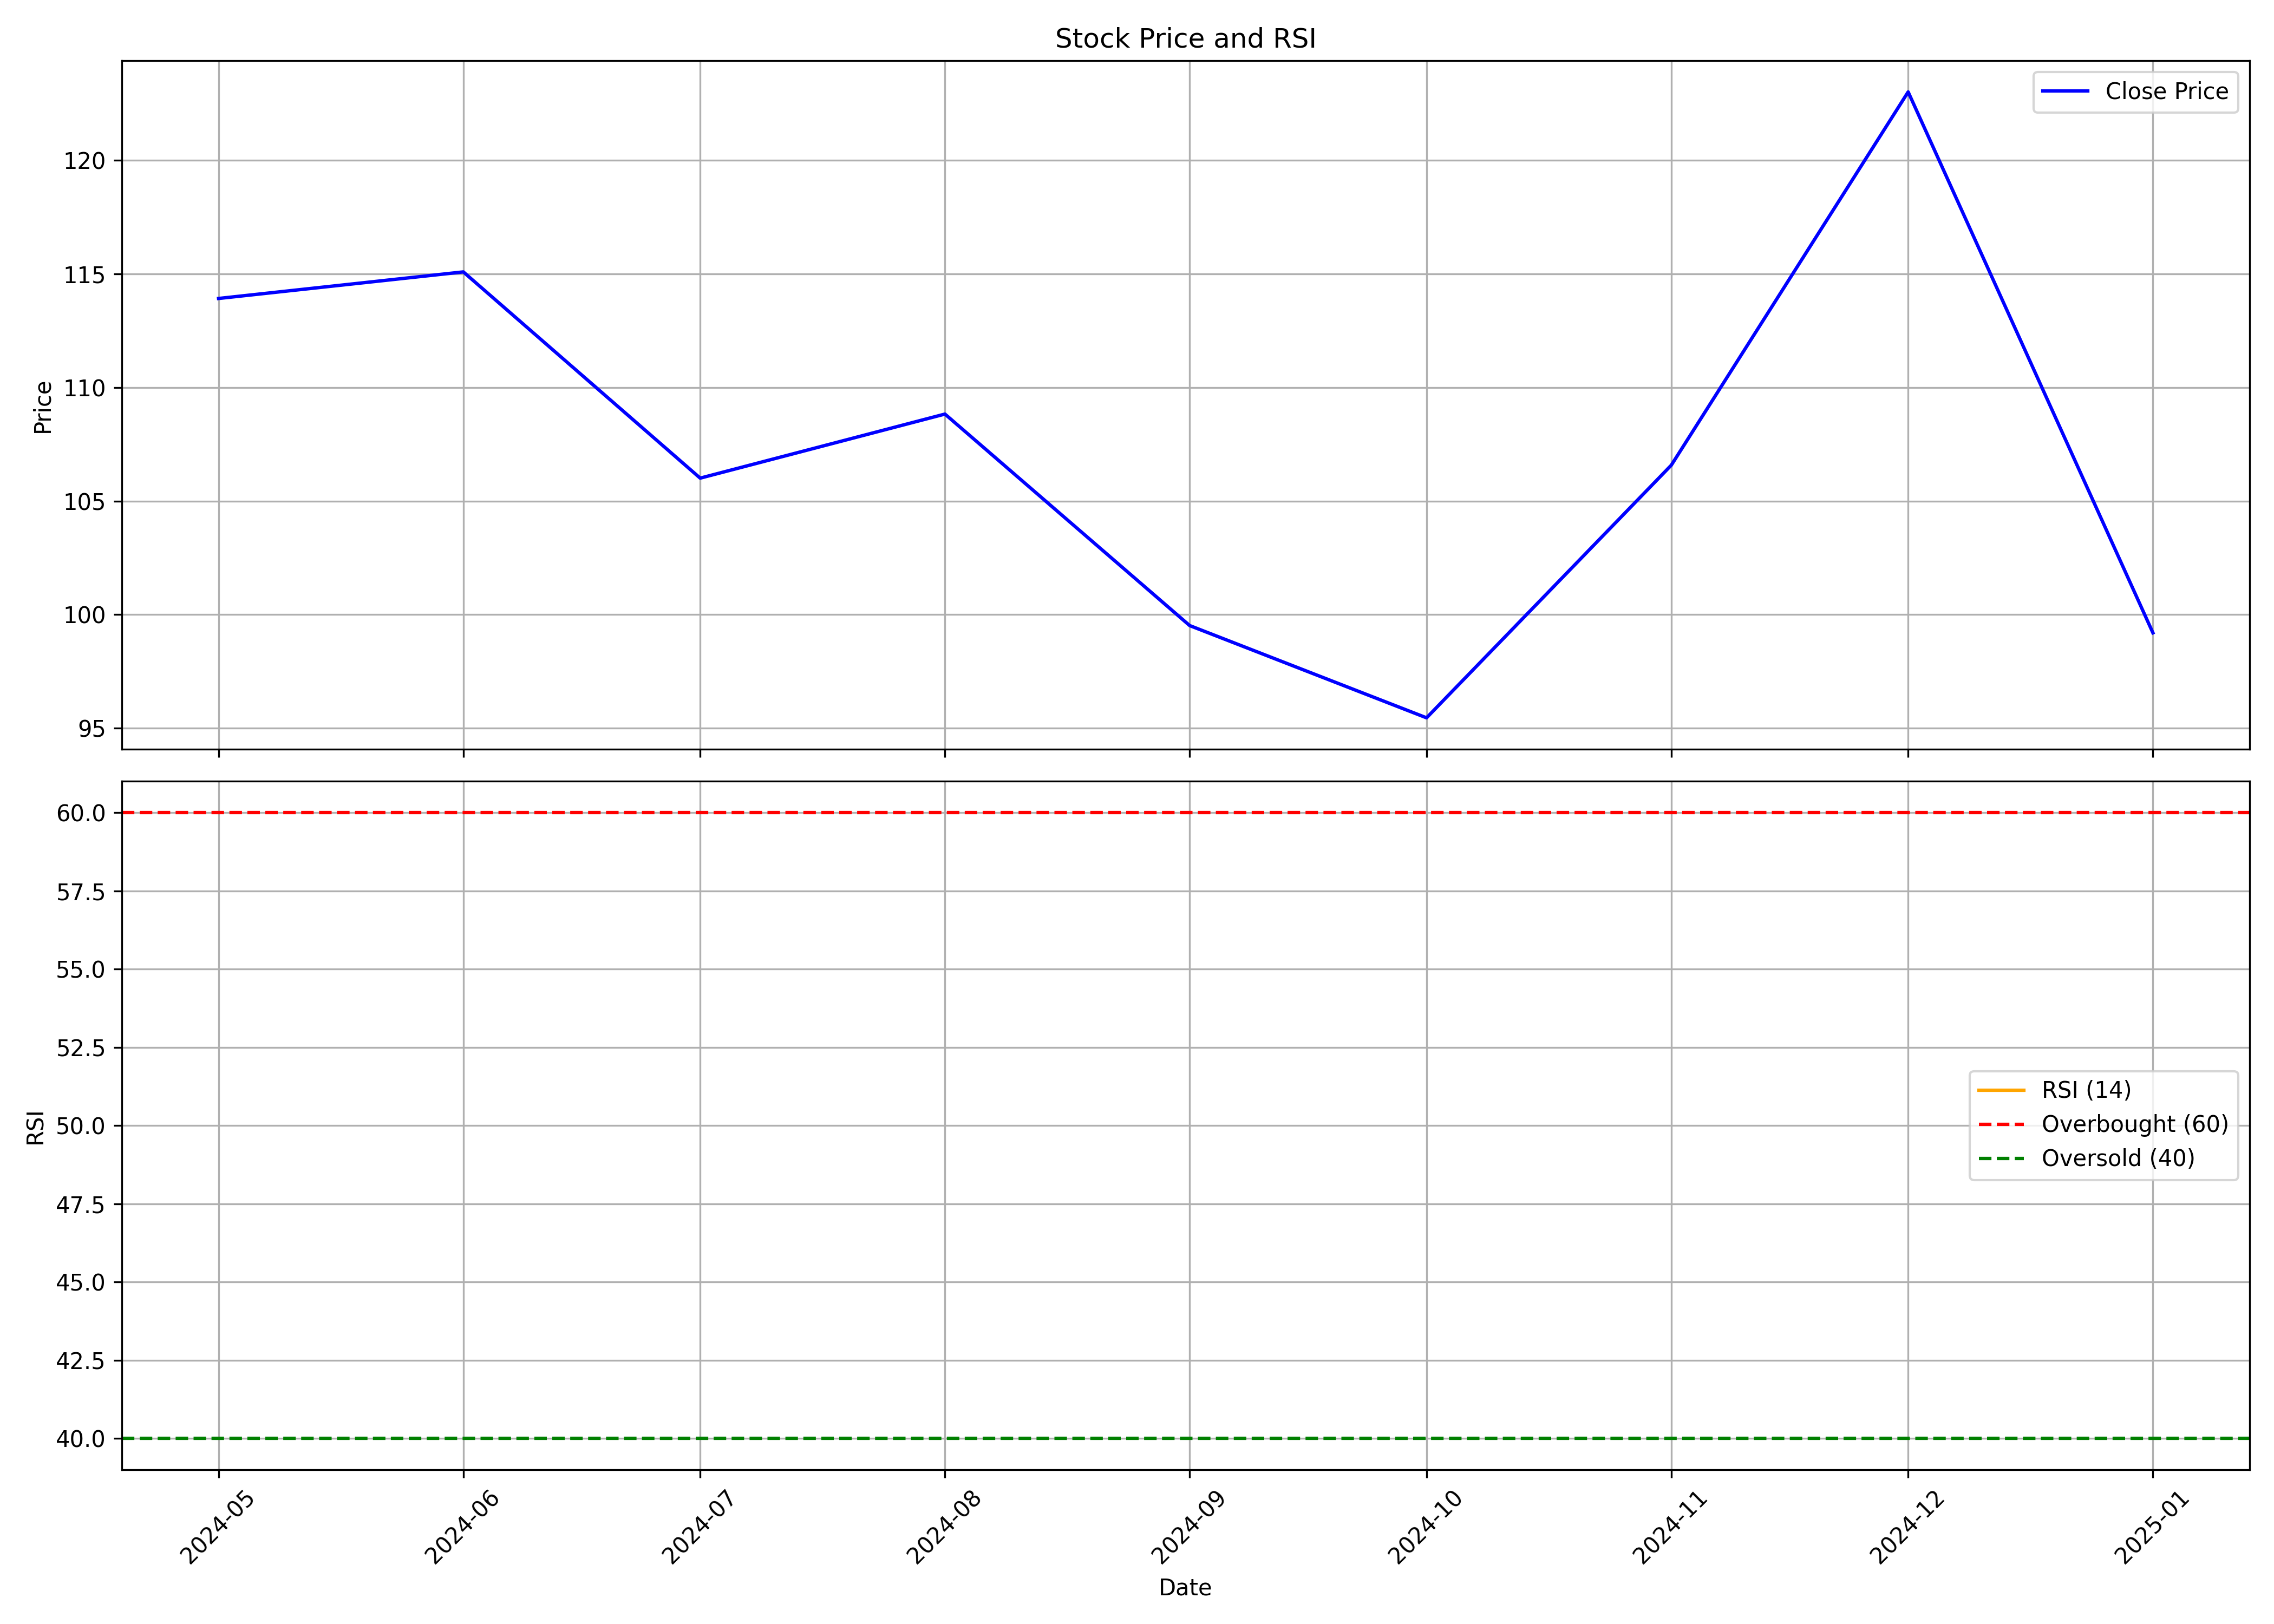

The table this chart was drawn from, first rows:
, date, symbol, open, high, low, close, volume, rsi
0, 2024-05-01, SINCLAIR, 123.8, 127.8, 109, 113.9, 1358562, 
1, 2024-06-01, SINCLAIR, 118.9, 122.9, 99.65, 115.1, 1354800, 
2, 2024-07-01, SINCLAIR, 115.6, 117.9, 101.6, 106, 1711048, 
3, 2024-08-01, SINCLAIR, 107.3, 114.9, 98.22, 108.8, 2253062, 
4, 2024-09-01, SINCLAIR, 108.0, 111.4, 98.5, 99.52, 848811, 
5, 2024-10-01, SINCLAIR, 99.54, 101.8, 86.31, 95.46, 950732, 
6, 2024-11-01, SINCLAIR, 95.46, 109.0, 86.99, 106.6, 1012157, 
7, 2024-12-01, SINCLAIR, 105.9, 132.7, 103.0, 123, 4812555, 
8, 2025-01-01, SINCLAIR, 123.7, 139.4, 89.0, 99.2, 4200752, 
